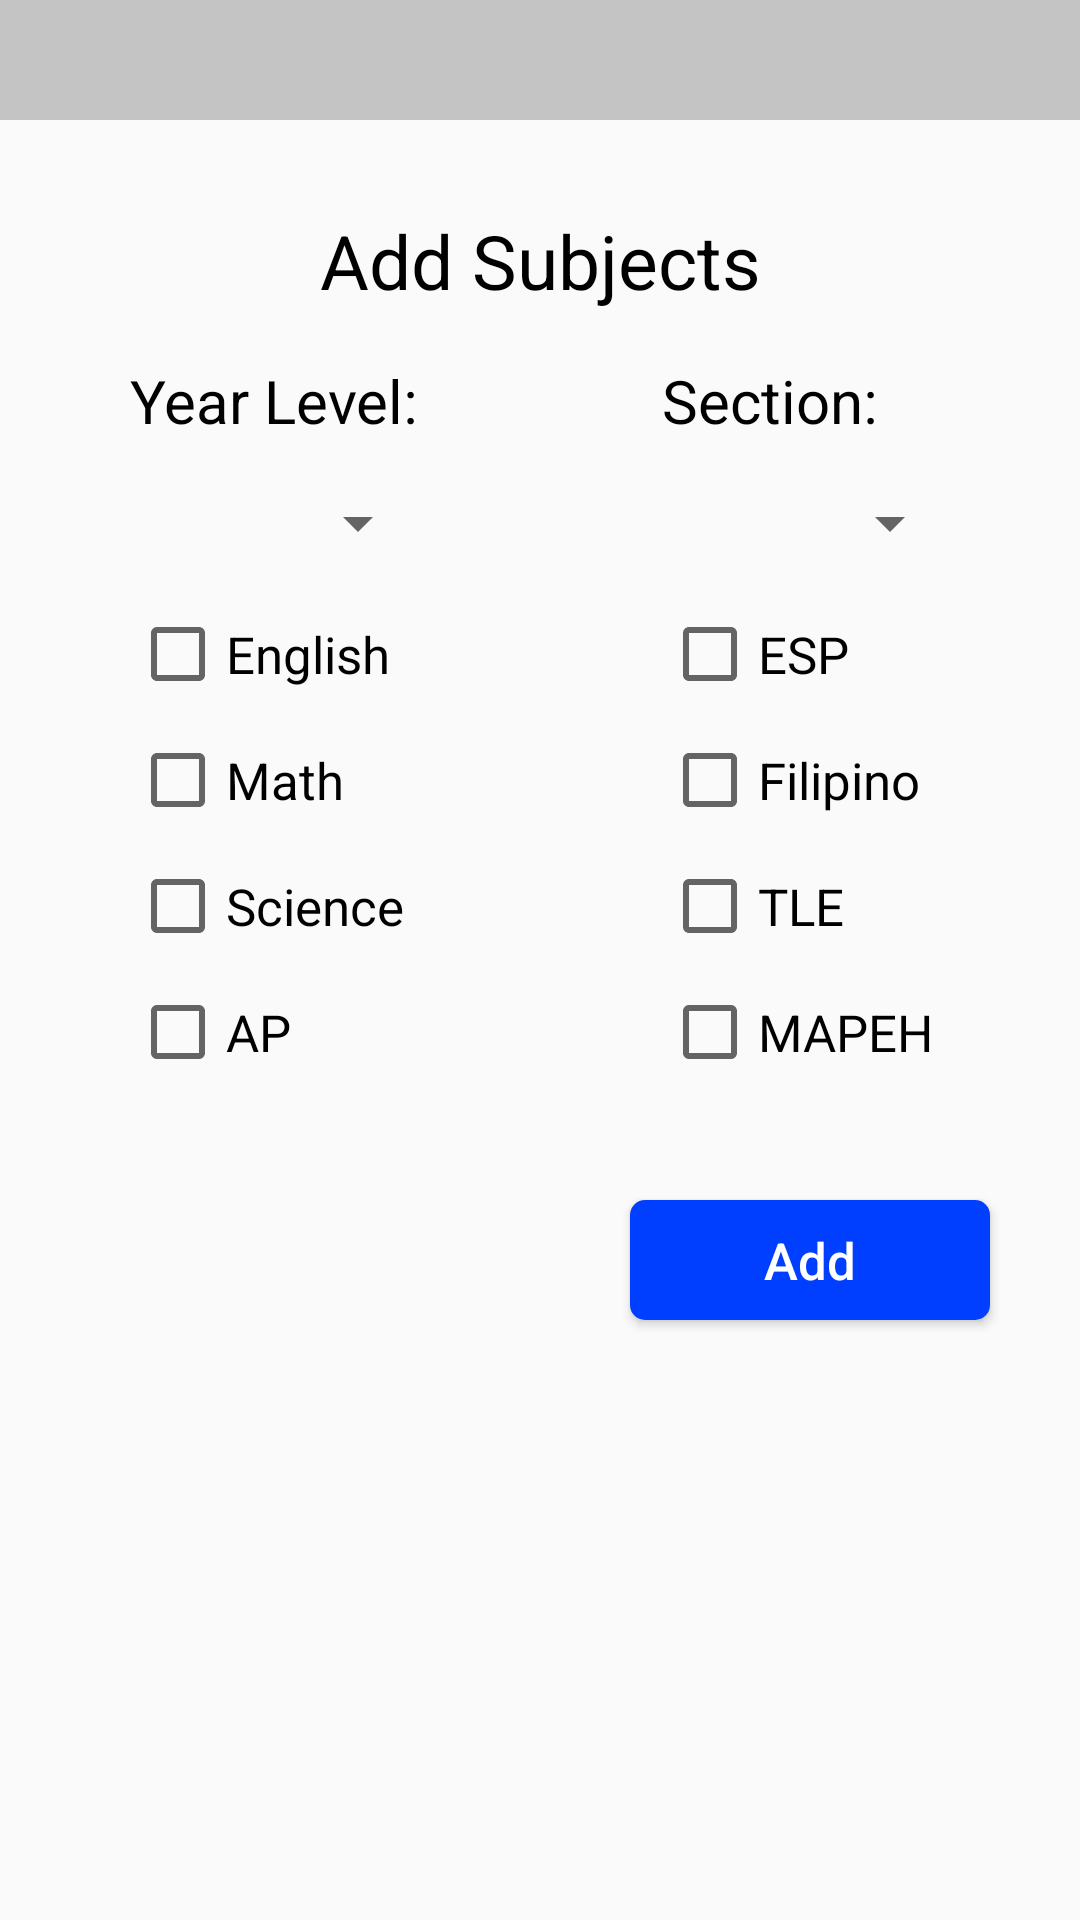

The Android layout XML behind this screen, and the referenced resources:
<!-- AndroidManifest.xml: application theme Theme.ModuleTracker -->
<!-- res/layout/activity_assigning_teachers_menu.xml -->
<?xml version="1.0" encoding="utf-8"?>
<androidx.constraintlayout.widget.ConstraintLayout xmlns:android="http://schemas.android.com/apk/res/android"
    xmlns:app="http://schemas.android.com/apk/res-auto"
    xmlns:tools="http://schemas.android.com/tools"
    android:layout_width="match_parent"
    android:layout_height="match_parent"
    tools:context=".AssigningTeachersMenu">

    <View
        android:id="@+id/view3"
        android:layout_width="match_parent"
        android:layout_height="40dp"
        android:background="@color/cardview_shadow_start_color"
        app:layout_constraintEnd_toEndOf="parent"
        app:layout_constraintStart_toStartOf="parent"
        app:layout_constraintTop_toTopOf="parent" />

    <TextView
        android:id="@+id/lb_name"
        android:layout_width="wrap_content"
        android:layout_height="wrap_content"
        android:layout_marginStart="16dp"
        android:layout_marginLeft="16dp"
        android:layout_marginTop="8dp"
        android:text=""
        android:textColor="@color/black"
        android:textSize="15sp"
        app:layout_constraintStart_toStartOf="@+id/view3"
        app:layout_constraintTop_toTopOf="@+id/view3" />

    <TextView
        android:id="@+id/lb_date"
        android:layout_width="wrap_content"
        android:layout_height="wrap_content"
        android:layout_marginTop="8dp"
        android:layout_marginEnd="16dp"
        android:layout_marginRight="16dp"
        android:text=""
        android:textColor="@color/black"
        android:textSize="15sp"
        app:layout_constraintEnd_toEndOf="@+id/view3"
        app:layout_constraintTop_toTopOf="@+id/view3" />

    <ImageView
        android:id="@+id/ic_atm_menu_bar"
        android:layout_width="25dp"
        android:layout_height="25dp"
        android:layout_marginStart="30dp"
        android:layout_marginLeft="30dp"
        android:layout_marginTop="20dp"
        android:contentDescription="TODO"
        android:src="@drawable/menu_bar_icon"
        app:layout_constraintStart_toStartOf="parent"
        app:layout_constraintTop_toBottomOf="@+id/view3" />

    <TextView
        android:layout_width="wrap_content"
        android:layout_height="wrap_content"
        android:layout_marginTop="30dp"
        android:text="Add Subjects"
        android:textColor="@color/black"
        android:textSize="25sp"
        app:layout_constraintEnd_toEndOf="parent"
        app:layout_constraintStart_toStartOf="parent"
        app:layout_constraintTop_toBottomOf="@+id/view3" />

    <TextView
        android:id="@+id/textView16"
        android:layout_width="wrap_content"
        android:layout_height="wrap_content"
        android:layout_marginTop="80dp"
        android:layout_marginEnd="40dp"
        android:layout_marginRight="40dp"
        android:text="Year Level:"
        android:textColor="@color/black"
        android:textSize="20sp"
        app:layout_constraintEnd_toStartOf="@+id/view7"
        app:layout_constraintTop_toBottomOf="@+id/view3" />

    <Spinner
        android:id="@+id/sp_assigning_teacher_level"
        android:layout_width="100dp"
        android:layout_height="35dp"
        android:layout_marginTop="10dp"
        app:layout_constraintStart_toStartOf="@+id/textView16"
        app:layout_constraintTop_toBottomOf="@+id/textView16" />

    <TextView
        android:id="@+id/textView18"
        android:layout_width="wrap_content"
        android:layout_height="wrap_content"
        android:layout_marginStart="40dp"
        android:layout_marginLeft="40dp"
        android:layout_marginTop="80dp"
        android:text="Section:"
        android:textColor="@color/black"
        android:textSize="20sp"
        app:layout_constraintStart_toEndOf="@+id/view7"
        app:layout_constraintTop_toBottomOf="@+id/view3" />

    <Spinner
        android:id="@+id/sp_assigning_teacher_section"
        android:layout_width="100dp"
        android:layout_height="35dp"
        android:layout_marginTop="10dp"
        app:layout_constraintStart_toStartOf="@+id/textView18"
        app:layout_constraintTop_toBottomOf="@+id/textView18" />

    <Button
        android:id="@+id/btn_assigning_add"
        android:layout_width="120dp"
        android:layout_height="40dp"
        android:layout_marginTop="40dp"
        android:layout_marginEnd="30dp"
        android:layout_marginRight="30dp"
        android:background="@drawable/mt_button2"
        android:text="Add"
        android:textAllCaps="false"
        android:textColor="@color/white"
        android:textSize="17sp"
        app:layout_constraintEnd_toEndOf="parent"
        app:layout_constraintTop_toBottomOf="@+id/rb_ap" />

    <CheckBox
        android:id="@+id/rb_english"
        android:layout_width="wrap_content"
        android:layout_height="wrap_content"
        android:layout_marginTop="10dp"
        android:text="English"
        android:textSize="17sp"
        app:layout_constraintStart_toStartOf="@+id/textView16"
        app:layout_constraintTop_toBottomOf="@+id/sp_assigning_teacher_level" />

    <CheckBox
        android:id="@+id/rb_math"
        android:layout_width="wrap_content"
        android:layout_height="wrap_content"
        android:layout_marginTop="10dp"
        android:text="Math"
        android:textSize="17sp"
        app:layout_constraintStart_toStartOf="@+id/textView16"
        app:layout_constraintTop_toBottomOf="@+id/rb_english" />

    <CheckBox
        android:id="@+id/rb_tle"
        android:layout_width="wrap_content"
        android:layout_height="wrap_content"
        android:layout_marginTop="10dp"
        android:text="TLE"
        android:textSize="17sp"
        app:layout_constraintStart_toStartOf="@+id/textView18"
        app:layout_constraintTop_toBottomOf="@+id/rb_filipino" />

    <CheckBox
        android:id="@+id/rb_ap"
        android:layout_width="wrap_content"
        android:layout_height="wrap_content"
        android:layout_marginTop="10dp"
        android:text="AP"
        android:textSize="17sp"
        app:layout_constraintStart_toStartOf="@+id/textView16"
        app:layout_constraintTop_toBottomOf="@+id/rb_science" />

    <View
        android:id="@+id/view7"
        android:layout_width="1dp"
        android:layout_height="match_parent"
        app:layout_constraintEnd_toEndOf="parent"
        app:layout_constraintStart_toStartOf="parent"
        tools:layout_editor_absoluteY="16dp" />

    <CheckBox
        android:id="@+id/rb_esp"
        android:layout_width="wrap_content"
        android:layout_height="wrap_content"
        android:layout_marginTop="10dp"
        android:text="ESP"
        android:textSize="17sp"
        app:layout_constraintStart_toStartOf="@+id/textView18"
        app:layout_constraintTop_toBottomOf="@+id/sp_assigning_teacher_section" />

    <CheckBox
        android:id="@+id/rb_filipino"
        android:layout_width="wrap_content"
        android:layout_height="wrap_content"
        android:layout_marginTop="10dp"
        android:text="Filipino"
        android:textSize="17sp"
        app:layout_constraintStart_toStartOf="@+id/textView18"
        app:layout_constraintTop_toBottomOf="@+id/rb_english" />

    <CheckBox
        android:id="@+id/rb_science"
        android:layout_width="wrap_content"
        android:layout_height="wrap_content"
        android:layout_marginTop="10dp"
        android:text="Science"
        android:textSize="17sp"
        app:layout_constraintStart_toStartOf="@+id/textView16"
        app:layout_constraintTop_toBottomOf="@+id/rb_math" />

    <CheckBox
        android:id="@+id/rb_mapeh"
        android:layout_width="wrap_content"
        android:layout_height="wrap_content"
        android:layout_marginTop="10dp"
        android:text="MAPEH"
        android:textSize="17sp"
        app:layout_constraintStart_toStartOf="@+id/textView18"
        app:layout_constraintTop_toBottomOf="@+id/rb_tle" />

</androidx.constraintlayout.widget.ConstraintLayout>
<!-- resources referenced by this layout -->
<resources>
  <color name="black">#FF000000</color>
  <color name="white">#FFFFFFFF</color>
  <!-- drawable mt_button2 (drawable) -->
  <?xml version="1.0" encoding="utf-8"?>
  <selector xmlns:android="http://schemas.android.com/apk/res/android">
      <item android:state_pressed="true">
          <shape android:shape="rectangle">
              <corners android:radius="5dp"/>
              <gradient android:angle="-90"
                  android:startColor="@color/royal_azure"
                  android:endColor="@color/navy_blue"/>
          </shape>
      </item>
      <item>
          <shape android:shape="rectangle">
              <corners android:radius="5dp"/>
              <solid android:color="@color/royal_azure"/>
          </shape>
      </item>
  
  </selector>
  <style name="Theme.ModuleTracker" parent="Theme.AppCompat.Light.NoActionBar">
          
          <item name="colorPrimary">@color/purple_500</item>
          <item name="colorPrimaryVariant">@color/purple_700</item>
          <item name="colorOnPrimary">@color/white</item>
          
          <item name="colorSecondary">@color/teal_200</item>
          <item name="colorSecondaryVariant">@color/teal_700</item>
          <item name="colorOnSecondary">@color/black</item>
          
      </style>
  <color name="royal_azure">#FF003FFF</color>
  <color name="navy_blue">#FF001E96</color>
  <color name="purple_500">#FF6200EE</color>
  <color name="purple_700">#FF3700B3</color>
  <color name="teal_200">#FF03DAC5</color>
  <color name="teal_700">#FF018786</color>
</resources>
